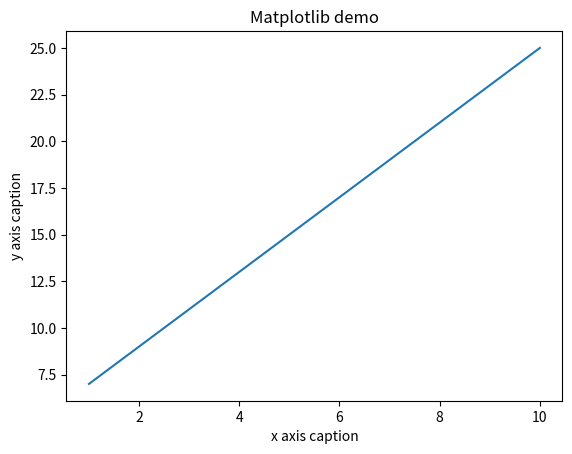

Here is the Python script that generated this plot:
import numpy as np
from matplotlib import pyplot as plt

x = np.arange(1, 11)
y = 2 * x + 5
plt.title("Matplotlib demo")
plt.xlabel("x axis caption")
plt.ylabel("y axis caption")
plt.plot(x, y)
plt.show()